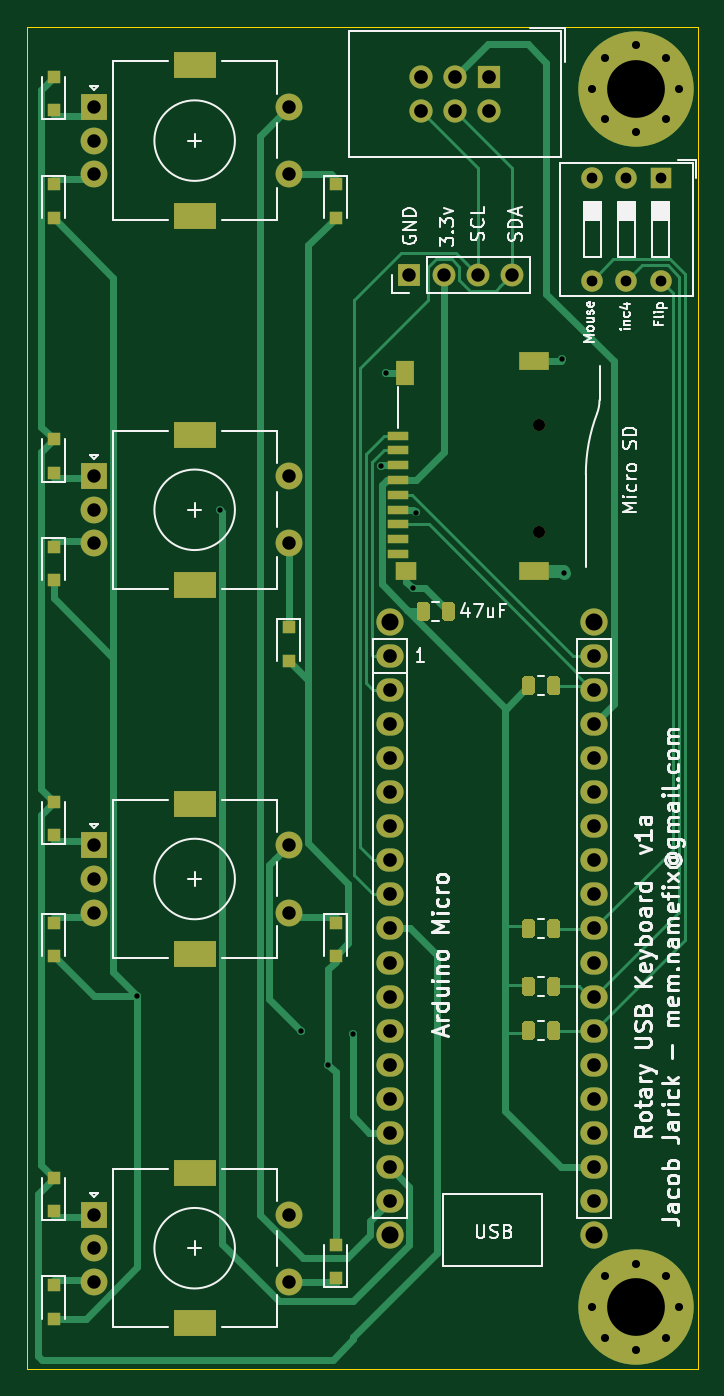
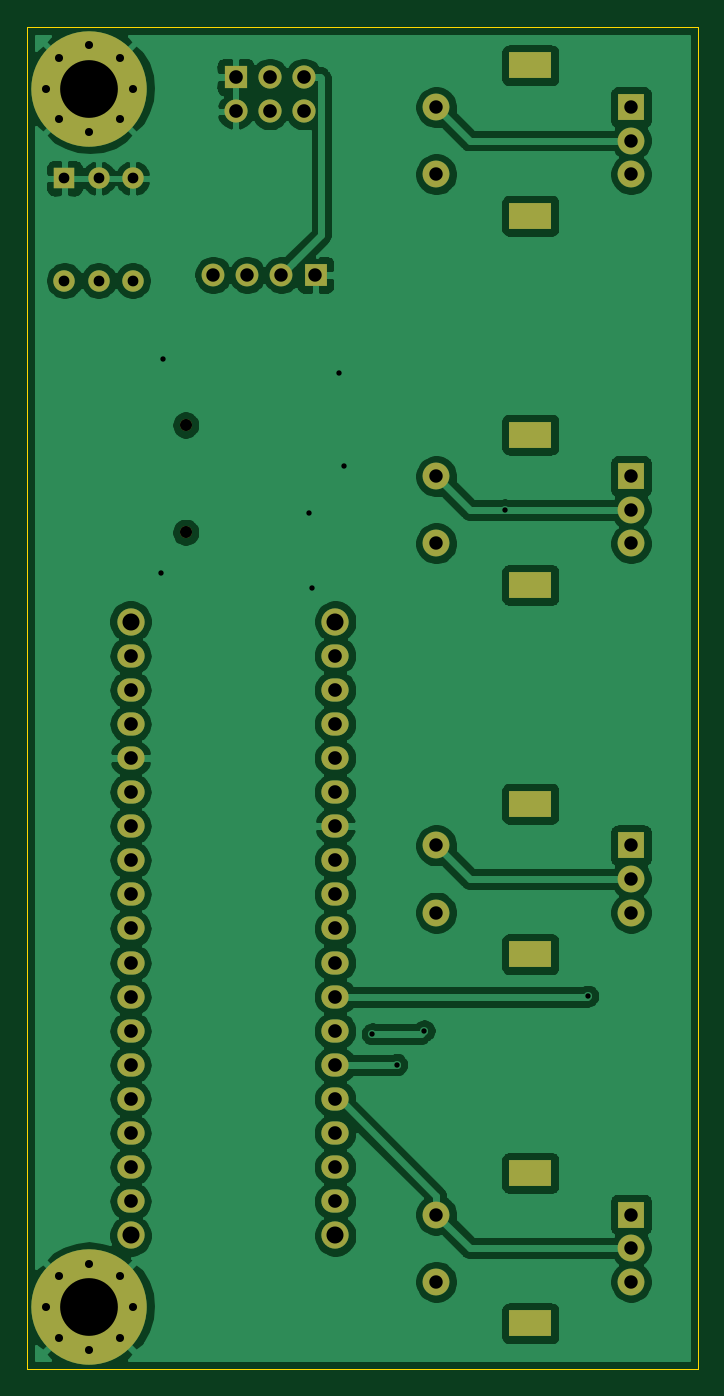
Circuit board: 11 layer files. Board 50.0 x 100.0 mm.
- bottom_copper: rot-kb-B_Cu.gbr (135720 bytes)
- bottom_mask: rot-kb-B_Mask.gbr (3790 bytes)
- paste: rot-kb-B_Paste.gbr (457 bytes)
- bottom_silk: rot-kb-B_SilkS.gbr (3793 bytes)
- outline: rot-kb-Edge_Cuts.gbr (691 bytes)
- top_copper: rot-kb-F_Cu.gbr (24325 bytes)
- top_mask: rot-kb-F_Mask.gbr (8563 bytes)
- paste: rot-kb-F_Paste.gbr (5247 bytes)
- top_silk: rot-kb-F_SilkS.gbr (48398 bytes)
- drill: rot-kb-NPTH.drl (314 bytes)
- drill: rot-kb-PTH.drl (2259 bytes)

=== bottom_copper: rot-kb-B_Cu.gbr (135720 bytes, source omitted) ===
=== bottom_mask: rot-kb-B_Mask.gbr ===
%TF.GenerationSoftware,KiCad,Pcbnew,(5.1.6)-1*%
%TF.CreationDate,2020-07-27T07:25:15+08:00*%
%TF.ProjectId,rot-kb,726f742d-6b62-42e6-9b69-6361645f7063,rev?*%
%TF.SameCoordinates,Original*%
%TF.FileFunction,Soldermask,Bot*%
%TF.FilePolarity,Negative*%
%FSLAX46Y46*%
G04 Gerber Fmt 4.6, Leading zero omitted, Abs format (unit mm)*
G04 Created by KiCad (PCBNEW (5.1.6)-1) date 2020-07-27 07:25:15*
%MOMM*%
%LPD*%
G01*
G04 APERTURE LIST*
%ADD10O,1.600000X1.600000*%
%ADD11R,1.600000X1.600000*%
%ADD12R,2.000000X2.000000*%
%ADD13C,2.000000*%
%ADD14R,3.200000X2.000000*%
%ADD15C,0.900000*%
%ADD16C,8.600000*%
%ADD17O,1.700000X1.700000*%
%ADD18R,1.700000X1.700000*%
%ADD19O,1.727200X1.727200*%
%ADD20R,1.727200X1.727200*%
%ADD21O,2.032000X1.727200*%
%ADD22C,2.032000*%
G04 APERTURE END LIST*
D10*
%TO.C,SW5*%
X157200000Y-42920000D03*
X152120000Y-35300000D03*
X154660000Y-42920000D03*
X154660000Y-35300000D03*
X152120000Y-42920000D03*
D11*
X157200000Y-35300000D03*
%TD*%
D12*
%TO.C,SW4*%
X115000000Y-30000000D03*
D13*
X115000000Y-32500000D03*
X115000000Y-35000000D03*
D14*
X122500000Y-26900000D03*
X122500000Y-38100000D03*
D13*
X129500000Y-30000000D03*
X129500000Y-35000000D03*
%TD*%
D12*
%TO.C,SW3*%
X115000000Y-85000000D03*
D13*
X115000000Y-87500000D03*
X115000000Y-90000000D03*
D14*
X122500000Y-81900000D03*
X122500000Y-93100000D03*
D13*
X129500000Y-85000000D03*
X129500000Y-90000000D03*
%TD*%
D12*
%TO.C,SW2*%
X115000000Y-57500000D03*
D13*
X115000000Y-60000000D03*
X115000000Y-62500000D03*
D14*
X122500000Y-54400000D03*
X122500000Y-65600000D03*
D13*
X129500000Y-57500000D03*
X129500000Y-62500000D03*
%TD*%
D15*
%TO.C,H2*%
X157620419Y-117099581D03*
X155340000Y-116155000D03*
X153059581Y-117099581D03*
X152115000Y-119380000D03*
X153059581Y-121660419D03*
X155340000Y-122605000D03*
X157620419Y-121660419D03*
X158565000Y-119380000D03*
D16*
X155340000Y-119380000D03*
%TD*%
D15*
%TO.C,H1*%
X157620419Y-26339581D03*
X155340000Y-25395000D03*
X153059581Y-26339581D03*
X152115000Y-28620000D03*
X153059581Y-30900419D03*
X155340000Y-31845000D03*
X157620419Y-30900419D03*
X158565000Y-28620000D03*
D16*
X155340000Y-28620000D03*
%TD*%
D12*
%TO.C,SW1*%
X115000000Y-112500000D03*
D13*
X115000000Y-115000000D03*
X115000000Y-117500000D03*
D14*
X122500000Y-109400000D03*
X122500000Y-120600000D03*
D13*
X129500000Y-112500000D03*
X129500000Y-117500000D03*
%TD*%
D15*
%TO.C,P7*%
X148170000Y-53680000D03*
X148170000Y-61680000D03*
%TD*%
D17*
%TO.C,J2*%
X146120000Y-42500000D03*
X143580000Y-42500000D03*
X141040000Y-42500000D03*
D18*
X138500000Y-42500000D03*
%TD*%
D19*
%TO.C,J1*%
X139370000Y-30310000D03*
X139370000Y-27770000D03*
X141910000Y-30310000D03*
X141910000Y-27770000D03*
X144450000Y-30310000D03*
D20*
X144450000Y-27770000D03*
%TD*%
D21*
%TO.C,P1*%
X137033000Y-70866000D03*
X137033000Y-73406000D03*
X137033000Y-75946000D03*
X137033000Y-78486000D03*
X137033000Y-81026000D03*
X137033000Y-83566000D03*
X137033000Y-86106000D03*
X137033000Y-88646000D03*
X137033000Y-91186000D03*
X137033000Y-93726000D03*
X137033000Y-96266000D03*
X137033000Y-98806000D03*
X137033000Y-101346000D03*
X137033000Y-103886000D03*
X137033000Y-106426000D03*
X137033000Y-108966000D03*
X137033000Y-111506000D03*
%TD*%
%TO.C,P2*%
X152273000Y-70866000D03*
X152273000Y-73406000D03*
X152273000Y-75946000D03*
X152273000Y-78486000D03*
X152273000Y-81026000D03*
X152273000Y-83566000D03*
X152273000Y-86106000D03*
X152273000Y-88646000D03*
X152273000Y-91186000D03*
X152273000Y-93726000D03*
X152273000Y-96266000D03*
X152273000Y-98806000D03*
X152273000Y-101346000D03*
X152273000Y-103886000D03*
X152273000Y-106426000D03*
X152273000Y-108966000D03*
X152273000Y-111506000D03*
%TD*%
D22*
%TO.C,P3*%
X137033000Y-68326000D03*
%TD*%
%TO.C,P4*%
X137033000Y-114046000D03*
%TD*%
%TO.C,P5*%
X152273000Y-114046000D03*
%TD*%
%TO.C,P6*%
X152273000Y-68326000D03*
%TD*%
M02*

=== paste: rot-kb-B_Paste.gbr ===
%TF.GenerationSoftware,KiCad,Pcbnew,(5.1.6)-1*%
%TF.CreationDate,2020-07-27T07:25:15+08:00*%
%TF.ProjectId,rot-kb,726f742d-6b62-42e6-9b69-6361645f7063,rev?*%
%TF.SameCoordinates,Original*%
%TF.FileFunction,Paste,Bot*%
%TF.FilePolarity,Positive*%
%FSLAX46Y46*%
G04 Gerber Fmt 4.6, Leading zero omitted, Abs format (unit mm)*
G04 Created by KiCad (PCBNEW (5.1.6)-1) date 2020-07-27 07:25:15*
%MOMM*%
%LPD*%
G01*
G04 APERTURE LIST*
G04 APERTURE END LIST*
M02*

=== bottom_silk: rot-kb-B_SilkS.gbr ===
%TF.GenerationSoftware,KiCad,Pcbnew,(5.1.6)-1*%
%TF.CreationDate,2020-07-27T07:25:15+08:00*%
%TF.ProjectId,rot-kb,726f742d-6b62-42e6-9b69-6361645f7063,rev?*%
%TF.SameCoordinates,Original*%
%TF.FileFunction,Legend,Bot*%
%TF.FilePolarity,Positive*%
%FSLAX46Y46*%
G04 Gerber Fmt 4.6, Leading zero omitted, Abs format (unit mm)*
G04 Created by KiCad (PCBNEW (5.1.6)-1) date 2020-07-27 07:25:15*
%MOMM*%
%LPD*%
G01*
G04 APERTURE LIST*
%ADD10O,1.600000X1.600000*%
%ADD11R,1.600000X1.600000*%
%ADD12R,2.000000X2.000000*%
%ADD13C,2.000000*%
%ADD14R,3.200000X2.000000*%
%ADD15C,0.900000*%
%ADD16C,8.600000*%
%ADD17O,1.700000X1.700000*%
%ADD18R,1.700000X1.700000*%
%ADD19O,1.727200X1.727200*%
%ADD20R,1.727200X1.727200*%
%ADD21O,2.032000X1.727200*%
%ADD22C,2.032000*%
G04 APERTURE END LIST*
%LPC*%
D10*
%TO.C,SW5*%
X157200000Y-42920000D03*
X152120000Y-35300000D03*
X154660000Y-42920000D03*
X154660000Y-35300000D03*
X152120000Y-42920000D03*
D11*
X157200000Y-35300000D03*
%TD*%
D12*
%TO.C,SW4*%
X115000000Y-30000000D03*
D13*
X115000000Y-32500000D03*
X115000000Y-35000000D03*
D14*
X122500000Y-26900000D03*
X122500000Y-38100000D03*
D13*
X129500000Y-30000000D03*
X129500000Y-35000000D03*
%TD*%
D12*
%TO.C,SW3*%
X115000000Y-85000000D03*
D13*
X115000000Y-87500000D03*
X115000000Y-90000000D03*
D14*
X122500000Y-81900000D03*
X122500000Y-93100000D03*
D13*
X129500000Y-85000000D03*
X129500000Y-90000000D03*
%TD*%
D12*
%TO.C,SW2*%
X115000000Y-57500000D03*
D13*
X115000000Y-60000000D03*
X115000000Y-62500000D03*
D14*
X122500000Y-54400000D03*
X122500000Y-65600000D03*
D13*
X129500000Y-57500000D03*
X129500000Y-62500000D03*
%TD*%
D15*
%TO.C,H2*%
X157620419Y-117099581D03*
X155340000Y-116155000D03*
X153059581Y-117099581D03*
X152115000Y-119380000D03*
X153059581Y-121660419D03*
X155340000Y-122605000D03*
X157620419Y-121660419D03*
X158565000Y-119380000D03*
D16*
X155340000Y-119380000D03*
%TD*%
D15*
%TO.C,H1*%
X157620419Y-26339581D03*
X155340000Y-25395000D03*
X153059581Y-26339581D03*
X152115000Y-28620000D03*
X153059581Y-30900419D03*
X155340000Y-31845000D03*
X157620419Y-30900419D03*
X158565000Y-28620000D03*
D16*
X155340000Y-28620000D03*
%TD*%
D12*
%TO.C,SW1*%
X115000000Y-112500000D03*
D13*
X115000000Y-115000000D03*
X115000000Y-117500000D03*
D14*
X122500000Y-109400000D03*
X122500000Y-120600000D03*
D13*
X129500000Y-112500000D03*
X129500000Y-117500000D03*
%TD*%
D15*
%TO.C,P7*%
X148170000Y-53680000D03*
X148170000Y-61680000D03*
%TD*%
D17*
%TO.C,J2*%
X146120000Y-42500000D03*
X143580000Y-42500000D03*
X141040000Y-42500000D03*
D18*
X138500000Y-42500000D03*
%TD*%
D19*
%TO.C,J1*%
X139370000Y-30310000D03*
X139370000Y-27770000D03*
X141910000Y-30310000D03*
X141910000Y-27770000D03*
X144450000Y-30310000D03*
D20*
X144450000Y-27770000D03*
%TD*%
D21*
%TO.C,P1*%
X137033000Y-70866000D03*
X137033000Y-73406000D03*
X137033000Y-75946000D03*
X137033000Y-78486000D03*
X137033000Y-81026000D03*
X137033000Y-83566000D03*
X137033000Y-86106000D03*
X137033000Y-88646000D03*
X137033000Y-91186000D03*
X137033000Y-93726000D03*
X137033000Y-96266000D03*
X137033000Y-98806000D03*
X137033000Y-101346000D03*
X137033000Y-103886000D03*
X137033000Y-106426000D03*
X137033000Y-108966000D03*
X137033000Y-111506000D03*
%TD*%
%TO.C,P2*%
X152273000Y-70866000D03*
X152273000Y-73406000D03*
X152273000Y-75946000D03*
X152273000Y-78486000D03*
X152273000Y-81026000D03*
X152273000Y-83566000D03*
X152273000Y-86106000D03*
X152273000Y-88646000D03*
X152273000Y-91186000D03*
X152273000Y-93726000D03*
X152273000Y-96266000D03*
X152273000Y-98806000D03*
X152273000Y-101346000D03*
X152273000Y-103886000D03*
X152273000Y-106426000D03*
X152273000Y-108966000D03*
X152273000Y-111506000D03*
%TD*%
D22*
%TO.C,P3*%
X137033000Y-68326000D03*
%TD*%
%TO.C,P4*%
X137033000Y-114046000D03*
%TD*%
%TO.C,P5*%
X152273000Y-114046000D03*
%TD*%
%TO.C,P6*%
X152273000Y-68326000D03*
%TD*%
M02*

=== outline: rot-kb-Edge_Cuts.gbr ===
%TF.GenerationSoftware,KiCad,Pcbnew,(5.1.6)-1*%
%TF.CreationDate,2020-07-27T07:25:15+08:00*%
%TF.ProjectId,rot-kb,726f742d-6b62-42e6-9b69-6361645f7063,rev?*%
%TF.SameCoordinates,Original*%
%TF.FileFunction,Profile,NP*%
%FSLAX46Y46*%
G04 Gerber Fmt 4.6, Leading zero omitted, Abs format (unit mm)*
G04 Created by KiCad (PCBNEW (5.1.6)-1) date 2020-07-27 07:25:15*
%MOMM*%
%LPD*%
G01*
G04 APERTURE LIST*
%TA.AperFunction,Profile*%
%ADD10C,0.100000*%
%TD*%
G04 APERTURE END LIST*
D10*
X160000000Y-124000000D02*
X160000000Y-24000000D01*
X110000000Y-124000000D02*
X160000000Y-124000000D01*
X110000000Y-24000000D02*
X110000000Y-124000000D01*
X160000000Y-24000000D02*
X110000000Y-24000000D01*
M02*

=== top_copper: rot-kb-F_Cu.gbr (24325 bytes, source omitted) ===
=== top_mask: rot-kb-F_Mask.gbr (8563 bytes, source omitted) ===
=== paste: rot-kb-F_Paste.gbr ===
%TF.GenerationSoftware,KiCad,Pcbnew,(5.1.6)-1*%
%TF.CreationDate,2020-07-27T07:25:15+08:00*%
%TF.ProjectId,rot-kb,726f742d-6b62-42e6-9b69-6361645f7063,rev?*%
%TF.SameCoordinates,Original*%
%TF.FileFunction,Paste,Top*%
%TF.FilePolarity,Positive*%
%FSLAX46Y46*%
G04 Gerber Fmt 4.6, Leading zero omitted, Abs format (unit mm)*
G04 Created by KiCad (PCBNEW (5.1.6)-1) date 2020-07-27 07:25:15*
%MOMM*%
%LPD*%
G01*
G04 APERTURE LIST*
%ADD10R,1.000000X1.000000*%
%ADD11R,2.200000X1.400000*%
%ADD12R,1.400000X1.800000*%
%ADD13R,1.600000X1.400000*%
%ADD14R,1.600000X0.700000*%
G04 APERTURE END LIST*
%TO.C,R4*%
G36*
G01*
X148750000Y-99256250D02*
X148750000Y-98343750D01*
G75*
G02*
X148993750Y-98100000I243750J0D01*
G01*
X149481250Y-98100000D01*
G75*
G02*
X149725000Y-98343750I0J-243750D01*
G01*
X149725000Y-99256250D01*
G75*
G02*
X149481250Y-99500000I-243750J0D01*
G01*
X148993750Y-99500000D01*
G75*
G02*
X148750000Y-99256250I0J243750D01*
G01*
G37*
G36*
G01*
X146875000Y-99256250D02*
X146875000Y-98343750D01*
G75*
G02*
X147118750Y-98100000I243750J0D01*
G01*
X147606250Y-98100000D01*
G75*
G02*
X147850000Y-98343750I0J-243750D01*
G01*
X147850000Y-99256250D01*
G75*
G02*
X147606250Y-99500000I-243750J0D01*
G01*
X147118750Y-99500000D01*
G75*
G02*
X146875000Y-99256250I0J243750D01*
G01*
G37*
%TD*%
%TO.C,R3*%
G36*
G01*
X147850000Y-90743750D02*
X147850000Y-91656250D01*
G75*
G02*
X147606250Y-91900000I-243750J0D01*
G01*
X147118750Y-91900000D01*
G75*
G02*
X146875000Y-91656250I0J243750D01*
G01*
X146875000Y-90743750D01*
G75*
G02*
X147118750Y-90500000I243750J0D01*
G01*
X147606250Y-90500000D01*
G75*
G02*
X147850000Y-90743750I0J-243750D01*
G01*
G37*
G36*
G01*
X149725000Y-90743750D02*
X149725000Y-91656250D01*
G75*
G02*
X149481250Y-91900000I-243750J0D01*
G01*
X148993750Y-91900000D01*
G75*
G02*
X148750000Y-91656250I0J243750D01*
G01*
X148750000Y-90743750D01*
G75*
G02*
X148993750Y-90500000I243750J0D01*
G01*
X149481250Y-90500000D01*
G75*
G02*
X149725000Y-90743750I0J-243750D01*
G01*
G37*
%TD*%
%TO.C,R2*%
G36*
G01*
X148750000Y-73556250D02*
X148750000Y-72643750D01*
G75*
G02*
X148993750Y-72400000I243750J0D01*
G01*
X149481250Y-72400000D01*
G75*
G02*
X149725000Y-72643750I0J-243750D01*
G01*
X149725000Y-73556250D01*
G75*
G02*
X149481250Y-73800000I-243750J0D01*
G01*
X148993750Y-73800000D01*
G75*
G02*
X148750000Y-73556250I0J243750D01*
G01*
G37*
G36*
G01*
X146875000Y-73556250D02*
X146875000Y-72643750D01*
G75*
G02*
X147118750Y-72400000I243750J0D01*
G01*
X147606250Y-72400000D01*
G75*
G02*
X147850000Y-72643750I0J-243750D01*
G01*
X147850000Y-73556250D01*
G75*
G02*
X147606250Y-73800000I-243750J0D01*
G01*
X147118750Y-73800000D01*
G75*
G02*
X146875000Y-73556250I0J243750D01*
G01*
G37*
%TD*%
D10*
%TO.C,D12*%
X133000000Y-114750000D03*
X133000000Y-117250000D03*
%TD*%
%TO.C,D11*%
X133000000Y-38250000D03*
X133000000Y-35750000D03*
%TD*%
%TO.C,D10*%
X133000000Y-93250000D03*
X133000000Y-90750000D03*
%TD*%
%TO.C,D9*%
X129500000Y-71250000D03*
X129500000Y-68750000D03*
%TD*%
%TO.C,D8*%
X112000000Y-120250000D03*
X112000000Y-117750000D03*
%TD*%
%TO.C,D7*%
X112000000Y-109750000D03*
X112000000Y-112250000D03*
%TD*%
%TO.C,D6*%
X112000000Y-38250000D03*
X112000000Y-35750000D03*
%TD*%
%TO.C,D5*%
X112000000Y-27750000D03*
X112000000Y-30250000D03*
%TD*%
%TO.C,D4*%
X112000000Y-93250000D03*
X112000000Y-90750000D03*
%TD*%
%TO.C,D3*%
X112000000Y-81750000D03*
X112000000Y-84250000D03*
%TD*%
%TO.C,D2*%
X112000000Y-65250000D03*
X112000000Y-62750000D03*
%TD*%
%TO.C,D1*%
X112000000Y-54750000D03*
X112000000Y-57250000D03*
%TD*%
%TO.C,C1*%
G36*
G01*
X140912000Y-68020250D02*
X140912000Y-67107750D01*
G75*
G02*
X141155750Y-66864000I243750J0D01*
G01*
X141643250Y-66864000D01*
G75*
G02*
X141887000Y-67107750I0J-243750D01*
G01*
X141887000Y-68020250D01*
G75*
G02*
X141643250Y-68264000I-243750J0D01*
G01*
X141155750Y-68264000D01*
G75*
G02*
X140912000Y-68020250I0J243750D01*
G01*
G37*
G36*
G01*
X139037000Y-68020250D02*
X139037000Y-67107750D01*
G75*
G02*
X139280750Y-66864000I243750J0D01*
G01*
X139768250Y-66864000D01*
G75*
G02*
X140012000Y-67107750I0J-243750D01*
G01*
X140012000Y-68020250D01*
G75*
G02*
X139768250Y-68264000I-243750J0D01*
G01*
X139280750Y-68264000D01*
G75*
G02*
X139037000Y-68020250I0J243750D01*
G01*
G37*
%TD*%
%TO.C,R1*%
G36*
G01*
X148750000Y-95956250D02*
X148750000Y-95043750D01*
G75*
G02*
X148993750Y-94800000I243750J0D01*
G01*
X149481250Y-94800000D01*
G75*
G02*
X149725000Y-95043750I0J-243750D01*
G01*
X149725000Y-95956250D01*
G75*
G02*
X149481250Y-96200000I-243750J0D01*
G01*
X148993750Y-96200000D01*
G75*
G02*
X148750000Y-95956250I0J243750D01*
G01*
G37*
G36*
G01*
X146875000Y-95956250D02*
X146875000Y-95043750D01*
G75*
G02*
X147118750Y-94800000I243750J0D01*
G01*
X147606250Y-94800000D01*
G75*
G02*
X147850000Y-95043750I0J-243750D01*
G01*
X147850000Y-95956250D01*
G75*
G02*
X147606250Y-96200000I-243750J0D01*
G01*
X147118750Y-96200000D01*
G75*
G02*
X146875000Y-95956250I0J243750D01*
G01*
G37*
%TD*%
D11*
%TO.C,P7*%
X147770000Y-48880000D03*
D12*
X138170000Y-49780000D03*
D11*
X147770000Y-64580000D03*
D13*
X138270000Y-64580000D03*
D14*
X137670000Y-63280000D03*
X137670000Y-62180000D03*
X137670000Y-61080000D03*
X137670000Y-59980000D03*
X137670000Y-58880000D03*
X137670000Y-57780000D03*
X137670000Y-56680000D03*
X137670000Y-55580000D03*
X137670000Y-54480000D03*
%TD*%
M02*

=== top_silk: rot-kb-F_SilkS.gbr (48398 bytes, source omitted) ===
=== drill: rot-kb-NPTH.drl ===
M48
; DRILL file {KiCad (5.1.6)-1} date 07/27/20 07:25:16
; FORMAT={-:-/ absolute / inch / decimal}
; #@! TF.CreationDate,2020-07-27T07:25:16+08:00
; #@! TF.GenerationSoftware,Kicad,Pcbnew,(5.1.6)-1
; #@! TF.FileFunction,NonPlated,1,2,NPTH
FMAT,2
INCH
T1C0.0354
%
G90
G05
T1
X5.8335Y-2.1134
X5.8335Y-2.4283
T0
M30

=== drill: rot-kb-PTH.drl ===
M48
; DRILL file {KiCad (5.1.6)-1} date 07/27/20 07:25:16
; FORMAT={-:-/ absolute / inch / decimal}
; #@! TF.CreationDate,2020-07-27T07:25:16+08:00
; #@! TF.GenerationSoftware,Kicad,Pcbnew,(5.1.6)-1
; #@! TF.FileFunction,Plated,1,2,PTH
FMAT,2
INCH
T1C0.0157
T2C0.0236
T3C0.0315
T4C0.0394
T5C0.0400
T6C0.0500
T7C0.0591
T8C0.1693
%
G90
G05
T1
X4.6547Y-3.7882
X4.8976Y-2.3622
X5.1339Y-3.8898
X5.215Y-3.989
X5.2858Y-3.8992
X5.3681Y-2.2335
X5.3831Y-1.9606
X5.4638Y-2.5925
X5.472Y-2.3701
X5.8996Y-1.9209
X5.9055Y-2.5461
T2
X5.9888Y-1.1268
X6.026Y-1.037
X6.026Y-1.2166
X6.1157Y-0.9998
X6.1157Y-1.2537
X6.2055Y-1.037
X6.2055Y-1.2166
X6.2427Y-1.1268
X5.9888Y-4.7
X6.026Y-4.6102
X6.026Y-4.7898
X6.1157Y-4.573
X6.1157Y-4.827
X6.2055Y-4.6102
X6.2055Y-4.7898
X6.2427Y-4.7
T3
X5.989Y-1.3898
X5.989Y-1.6898
X6.089Y-1.3898
X6.089Y-1.6898
X6.189Y-1.3898
X6.189Y-1.6898
T4
X4.5276Y-2.2638
X4.5276Y-2.3622
X4.5276Y-2.4606
X5.0984Y-2.2638
X5.0984Y-2.4606
X4.5276Y-3.3465
X4.5276Y-3.4449
X4.5276Y-3.5433
X5.0984Y-3.3465
X5.0984Y-3.5433
X4.5276Y-4.4291
X4.5276Y-4.5276
X4.5276Y-4.626
X5.0984Y-4.4291
X5.0984Y-4.626
X4.5276Y-1.1811
X4.5276Y-1.2795
X4.5276Y-1.378
X5.0984Y-1.1811
X5.0984Y-1.378
X5.4528Y-1.6732
X5.5528Y-1.6732
X5.6528Y-1.6732
X5.7528Y-1.6732
T5
X5.995Y-2.79
X5.995Y-2.89
X5.995Y-2.99
X5.995Y-3.09
X5.995Y-3.19
X5.995Y-3.29
X5.995Y-3.39
X5.995Y-3.49
X5.995Y-3.59
X5.995Y-3.69
X5.995Y-3.79
X5.995Y-3.89
X5.995Y-3.99
X5.995Y-4.09
X5.995Y-4.19
X5.995Y-4.29
X5.995Y-4.39
X5.395Y-2.79
X5.395Y-2.89
X5.395Y-2.99
X5.395Y-3.09
X5.395Y-3.19
X5.395Y-3.29
X5.395Y-3.39
X5.395Y-3.49
X5.395Y-3.59
X5.395Y-3.69
X5.395Y-3.79
X5.395Y-3.89
X5.395Y-3.99
X5.395Y-4.09
X5.395Y-4.19
X5.395Y-4.29
X5.395Y-4.39
X5.487Y-1.0933
X5.487Y-1.1933
X5.587Y-1.0933
X5.587Y-1.1933
X5.687Y-1.0933
X5.687Y-1.1933
T6
X5.995Y-4.49
X5.995Y-2.69
X5.395Y-4.49
X5.395Y-2.69
T8
X6.1157Y-1.1268
X6.1157Y-4.7
T7
G00X4.7972Y-2.1417
M15
G01X4.8484Y-2.1417
M16
G05
G00X4.7972Y-2.5827
M15
G01X4.8484Y-2.5827
M16
G05
G00X4.7972Y-3.2244
M15
G01X4.8484Y-3.2244
M16
G05
G00X4.7972Y-3.6654
M15
G01X4.8484Y-3.6654
M16
G05
G00X4.7972Y-4.3071
M15
G01X4.8484Y-4.3071
M16
G05
G00X4.7972Y-4.748
M15
G01X4.8484Y-4.748
M16
G05
G00X4.7972Y-1.0591
M15
G01X4.8484Y-1.0591
M16
G05
G00X4.7972Y-1.5
M15
G01X4.8484Y-1.5
M16
G05
T0
M30
